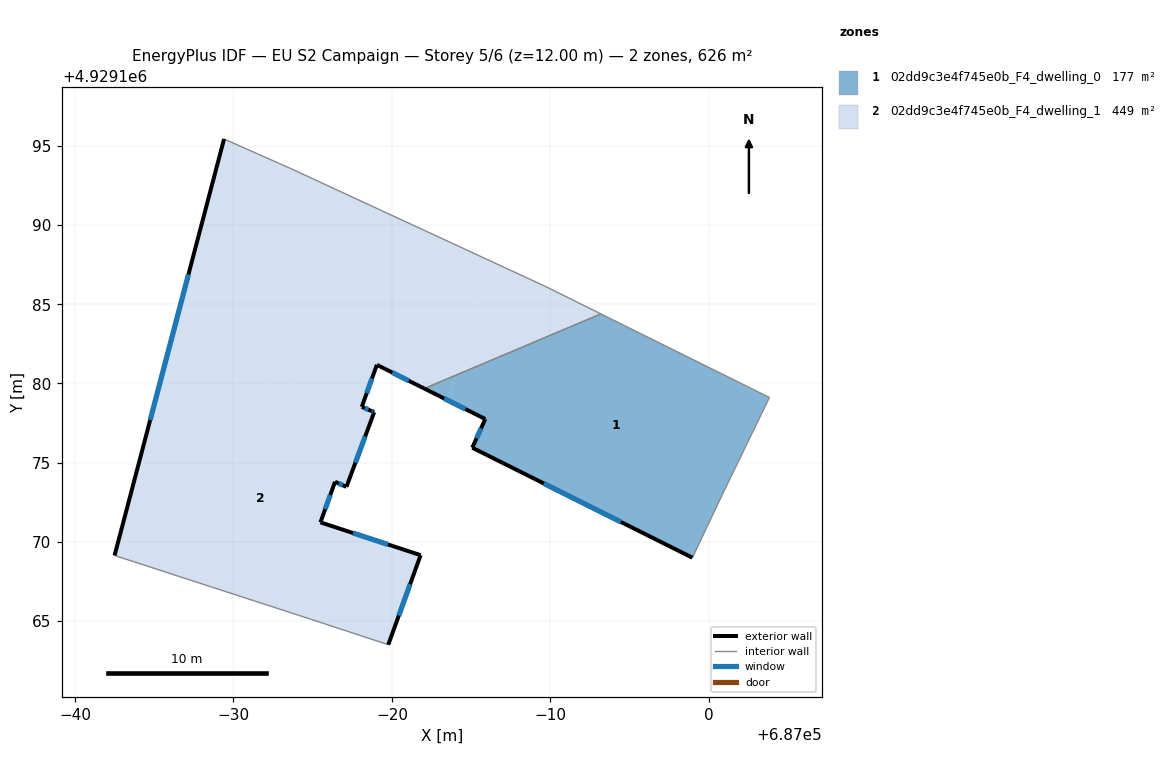
=== STOREY PLAN SPEC (per zone: floor XY polygon, exterior-wall plan segments, windows/doors) ===
zone 1: 02dd9c3e4f745e0b_F4_dwelling_0  (176.9 m²)
  floor: (686984.01, 4929180.51) (686983.59, 4929178.91) (686982.04, 4929179.68)
  floor: (687003.82, 4929179.12) (687000.84, 4929172.97) (686998.96, 4929169.00) (686985.07, 4929175.95) (686985.89, 4929177.75) (686983.59, 4929178.91) (686984.01, 4929180.51) (686993.19, 4929184.39)
  exterior wall: (686985.07, 4929175.95) – (686998.96, 4929169.00)  [15.5 m]
    window: (686989.59, 4929173.69) – (686994.44, 4929171.26)  [5.7 m²]
  exterior wall: (686985.89, 4929177.75) – (686985.07, 4929175.95)  [2.0 m]
    window: (686985.62, 4929177.17) – (686985.34, 4929176.53)  [0.7 m²]
  exterior wall: (686982.04, 4929179.68) – (686985.89, 4929177.75)  [4.3 m]
    window: (686983.29, 4929179.05) – (686984.64, 4929178.38)  [1.6 m²]
  interior walls: 4
zone 2: 02dd9c3e4f745e0b_F4_dwelling_1  (448.9 m²)
  floor: (686985.93, 4929187.86) (686984.01, 4929180.51) (686982.04, 4929179.68) (686979.05, 4929181.17) (686978.21, 4929178.83) (686965.89, 4929182.06) (686969.41, 4929195.42) (686973.56, 4929193.58)
  floor: (686993.19, 4929184.39) (686984.01, 4929180.51) (686985.93, 4929187.86) (686989.66, 4929186.13)
  floor: (686978.21, 4929178.83) (686978.10, 4929178.53) (686978.70, 4929178.26) (686978.88, 4929178.18) (686977.13, 4929173.48) (686976.41, 4929173.80) (686975.49, 4929171.24) (686981.81, 4929169.17) (686979.77, 4929163.52) (686974.87, 4929165.13) (686962.50, 4929169.15) (686965.89, 4929182.06)
  exterior wall: (686969.41, 4929195.42) – (686962.50, 4929169.15)  [27.2 m]
    window: (686967.16, 4929186.88) – (686964.75, 4929177.69)  [10.0 m²]
  exterior wall: (686979.05, 4929181.17) – (686982.04, 4929179.68)  [3.3 m]
    window: (686980.02, 4929180.69) – (686981.07, 4929180.16)  [1.2 m²]
  exterior wall: (686978.10, 4929178.53) – (686979.05, 4929181.17)  [2.8 m]
    window: (686978.41, 4929179.39) – (686978.74, 4929180.31)  [1.0 m²]
  exterior wall: (686978.70, 4929178.26) – (686978.10, 4929178.53)  [0.7 m]
    window: (686978.50, 4929178.35) – (686978.29, 4929178.44)  [0.2 m²]
  exterior wall: (686978.88, 4929178.18) – (686978.70, 4929178.26)  [0.2 m]
    window: (686978.82, 4929178.21) – (686978.76, 4929178.24)  [0.1 m²]
  exterior wall: (686977.13, 4929173.48) – (686978.88, 4929178.18)  [5.0 m]
    window: (686977.70, 4929175.01) – (686978.31, 4929176.65)  [1.8 m²]
  exterior wall: (686976.41, 4929173.80) – (686977.13, 4929173.48)  [0.8 m]
    window: (686976.64, 4929173.69) – (686976.90, 4929173.58)  [0.3 m²]
  exterior wall: (686975.49, 4929171.24) – (686976.41, 4929173.80)  [2.7 m]
    window: (686975.79, 4929172.07) – (686976.11, 4929172.96)  [1.0 m²]
  exterior wall: (686981.81, 4929169.17) – (686975.49, 4929171.24)  [6.7 m]
    window: (686979.75, 4929169.84) – (686977.55, 4929170.56)  [2.4 m²]
  exterior wall: (686979.77, 4929163.52) – (686981.81, 4929169.17)  [6.0 m]
    window: (686980.43, 4929165.35) – (686981.15, 4929167.33)  [2.2 m²]
  interior walls: 6

=== DERIVED (storey summary) ===
Building: EU S2 Campaign
Storey: 5 of 6  (floor level z = 12.00 m)
Storey gross floor area: 625.8 m²
Zones on this storey: 2
  - 02dd9c3e4f745e0b_F4_dwelling_0: floor 176.9 m²; exterior wall 21.8 m (65.4 m²); 3 window(s) 8.0 m²; WWR 12.2%
  - 02dd9c3e4f745e0b_F4_dwelling_1: floor 448.9 m²; exterior wall 55.4 m (166.1 m²); 10 window(s) 20.3 m²; WWR 12.2%
Zone adjacency (shared interzone walls):
  - 02dd9c3e4f745e0b_F4_dwelling_0 ↔ 02dd9c3e4f745e0b_F4_dwelling_1